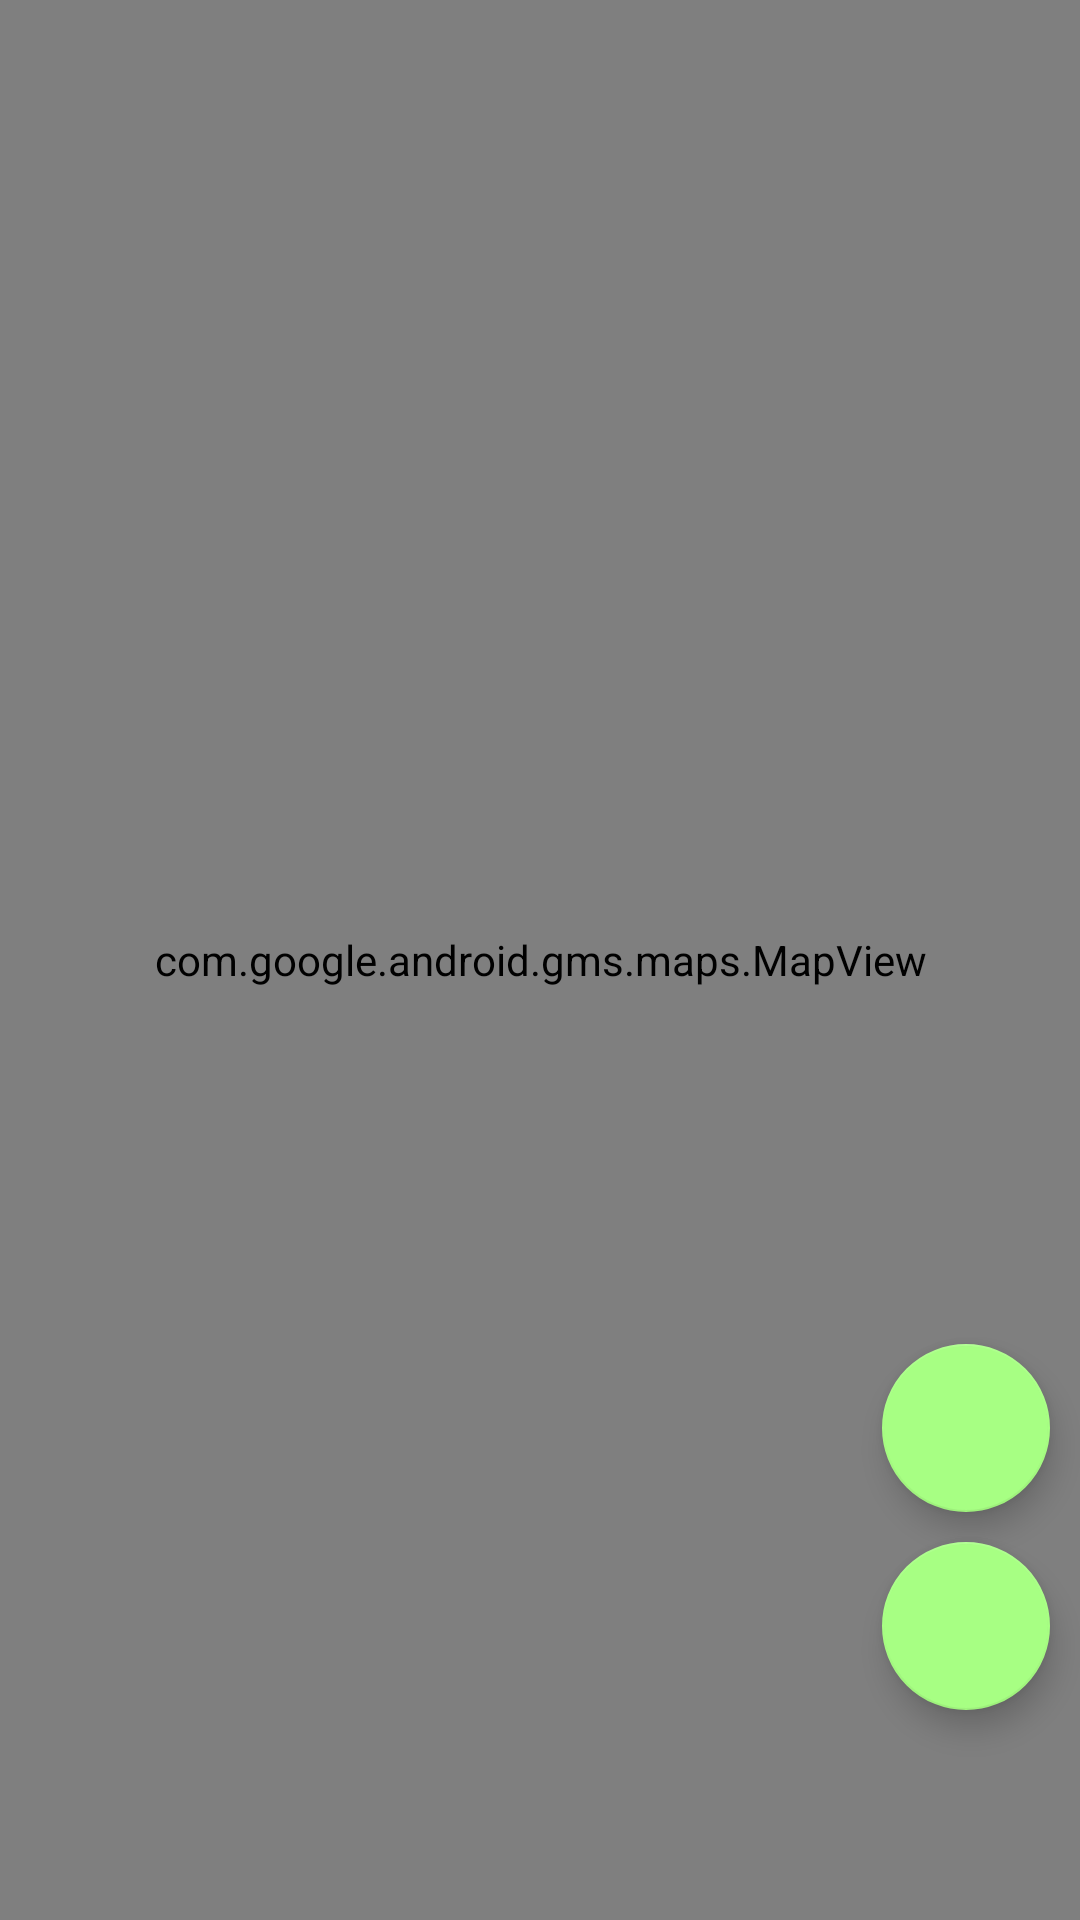

Produce the Android XML layout that renders to this screen, including the resource entries it uses.
<!-- AndroidManifest.xml: application theme AppTheme -->
<!-- res/layout/fragment_map.xml -->
<?xml version="1.0" encoding="utf-8"?>
<layout xmlns:android="http://schemas.android.com/apk/res/android"
    xmlns:app="http://schemas.android.com/apk/res-auto"
    xmlns:tools="http://schemas.android.com/tools">
    <data>
        <variable
            name="mapViewModel"
            type="com.example.myparkingspot.ui.map.MapViewModel"
            />
    </data>

    <RelativeLayout
        android:layout_width="match_parent"
        android:layout_height="match_parent">

        <com.google.android.material.floatingactionbutton.FloatingActionButton
            android:id="@+id/add_location"
            android:layout_width="wrap_content"
            android:layout_height="wrap_content"
            android:layout_above="@+id/last_location"
            android:layout_alignParentEnd="true"
            android:layout_marginEnd="10dp"
            android:layout_marginBottom="10dp"
            android:clickable="true"
            android:src="@drawable/ic_add_black_24dp" />

        <com.google.android.material.floatingactionbutton.FloatingActionButton
            android:id="@+id/last_location"
            android:layout_width="wrap_content"
            android:layout_height="wrap_content"
            android:layout_alignParentEnd="true"
            android:layout_alignParentBottom="true"
            android:layout_marginEnd="10dp"
            android:layout_marginBottom="70dp"
            android:clickable="true"
            android:src="@drawable/ic_location_black_24dp" />

        <com.google.android.gms.maps.MapView
            android:layout_width="match_parent"
            android:layout_height="match_parent"
            android:id="@+id/mapView"/>


    </RelativeLayout>
</layout>
<!-- resources referenced by this layout -->
<resources>
  <style name="AppTheme" parent="Theme.MaterialComponents.Light.DarkActionBar">
          
          <item name="colorPrimary">@color/colorPrimary</item>
          <item name="colorPrimaryDark">@color/colorPrimaryDark</item>
          <item name="colorAccent">@color/colorAccent</item>
          <item name="colorSecondary">@color/colorSecondary</item>
      </style>
  <color name="colorPrimary">#648016</color>
  <color name="colorPrimaryDark">#B0CC63</color>
  <color name="colorAccent">#E3FF96</color>
  <color name="colorSecondary">#a7ff83</color>
</resources>
